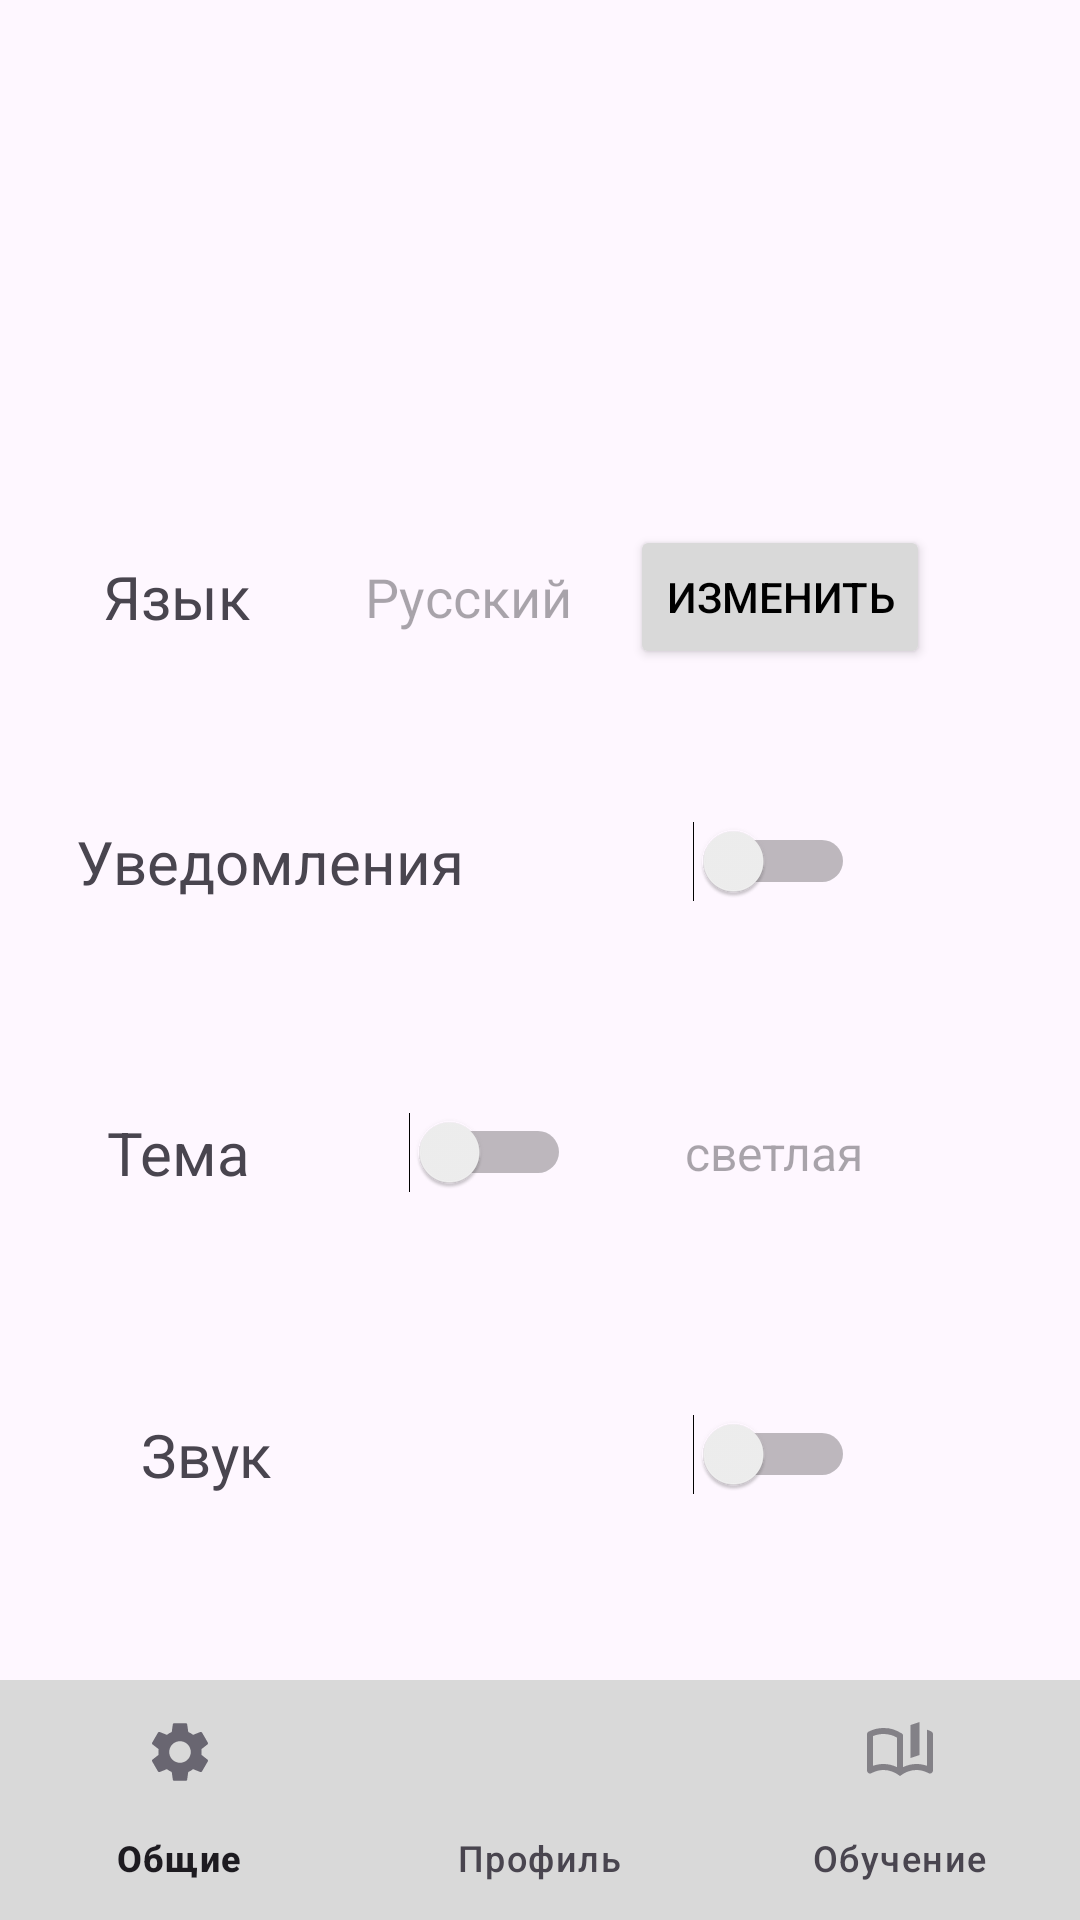

Reconstruct the res/layout file that produces this screen, plus the resources it refers to.
<!-- AndroidManifest.xml: application theme Theme.Proll -->
<!-- res/layout/activity_main_setting.xml -->
<?xml version="1.0" encoding="utf-8"?>
<androidx.constraintlayout.widget.ConstraintLayout xmlns:android="http://schemas.android.com/apk/res/android"
    xmlns:app="http://schemas.android.com/apk/res-auto"
    xmlns:tools="http://schemas.android.com/tools"
    android:id="@+id/main"
    android:layout_width="match_parent"
    android:layout_height="match_parent"
    tools:context=".Main_setting">


    <RelativeLayout
        android:id="@+id/relativeLayout"
        android:layout_width="match_parent"
        android:layout_height="395dp"
        android:layout_marginTop="145dp"
        android:layout_marginBottom="2dp"
        app:layout_constraintBottom_toBottomOf="parent"
        app:layout_constraintEnd_toEndOf="parent"
        app:layout_constraintHorizontal_bias="0.0"
        app:layout_constraintStart_toStartOf="parent"
        app:layout_constraintTop_toTopOf="parent"
        app:layout_constraintVertical_bias="0.0">

        <LinearLayout
            android:layout_width="match_parent"
            android:layout_height="wrap_content"
            android:layout_marginTop="30dp"
            android:gravity="center"
            android:orientation="horizontal">

            <TextView
                android:layout_width="wrap_content"
                android:layout_height="wrap_content"
                android:layout_marginLeft="15dp"
                android:layout_weight="1"
                android:gravity="center"
                android:text="@string/lang"
                android:textSize="20sp" />

            <TextView
                android:layout_width="wrap_content"
                android:layout_height="wrap_content"
                android:layout_weight="1"
                android:gravity="center"
                android:hint="Русский"
                android:textSize="18sp" />

            <Button
                android:id="@+id/select_lang"
                android:layout_width="wrap_content"
                android:layout_height="wrap_content"
                android:layout_marginTop="@dimen/activity_horizontal_margin"
                android:layout_marginRight="50dp"
                android:layout_marginBottom="@dimen/activity_horizontal_margin"
                android:layout_weight="0"
                android:backgroundTint="#D9D9D9"
                android:text="@string/change"
                android:textColor="@color/black" />
        </LinearLayout>

        <LinearLayout
            android:layout_width="match_parent"
            android:layout_height="wrap_content"
            android:layout_marginTop="128.75dp"
            android:gravity="center"
            android:orientation="horizontal">

            <TextView
                android:layout_width="wrap_content"
                android:layout_height="wrap_content"
                android:layout_weight="1"
                android:gravity="center"
                android:text="@string/notif"
                android:textSize="20sp" />

            <Switch
                android:id="@+id/theme"
                android:layout_width="wrap_content"
                android:layout_height="wrap_content"
                android:layout_weight="1"
                android:paddingRight="75dp" />
        </LinearLayout>

        <LinearLayout
            android:layout_width="match_parent"
            android:layout_height="wrap_content"
            android:layout_marginTop="225.5dp"
            android:gravity="center"
            android:orientation="horizontal">

            <TextView
                android:layout_width="wrap_content"
                android:layout_height="wrap_content"
                android:layout_weight="2"
                android:gravity="center"
                android:text="@string/theme"
                android:textSize="20sp" />

            <Switch
                android:id="@+id/sound"
                android:layout_width="wrap_content"
                android:layout_height="wrap_content"
                android:layout_weight="0.5"
                android:paddingRight="20dp" />

            <TextView
                android:layout_width="wrap_content"
                android:layout_height="wrap_content"
                android:layout_marginRight="55dp"
                android:layout_weight="1"
                android:gravity="center"
                android:hint="светлая"
                android:textSize="16sp" />
        </LinearLayout>

        <LinearLayout
            android:layout_width="match_parent"
            android:layout_height="wrap_content"
            android:layout_marginTop="326.25dp"
            android:gravity="center"
            android:orientation="horizontal">

            <TextView
                android:layout_width="wrap_content"
                android:layout_height="wrap_content"
                android:layout_weight="1"
                android:gravity="center"
                android:text="@string/sound"
                android:textSize="20sp" />

            <Switch
                android:id="@+id/notif"
                android:layout_width="wrap_content"
                android:layout_height="wrap_content"
                android:layout_weight="1"
                android:gravity="center"
                android:paddingRight="75dp" />
        </LinearLayout>
    </RelativeLayout>

    <com.google.android.material.bottomnavigation.BottomNavigationView
        android:id="@+id/bottombar"
        android:layout_width="match_parent"
        android:layout_height="wrap_content"
        android:background="#D9D9D9"
        app:labelVisibilityMode="labeled"
        app:layout_constraintBottom_toBottomOf="parent"
        app:layout_constraintEnd_toEndOf="parent"
        app:layout_constraintHorizontal_bias="0.0"
        app:layout_constraintStart_toStartOf="parent"
        app:layout_constraintTop_toBottomOf="@+id/relativeLayout"
        app:layout_constraintVertical_bias="1.0"
        app:menu="@menu/bottom_nav_menu" />


</androidx.constraintlayout.widget.ConstraintLayout>
<!-- resources referenced by this layout -->
<resources>
  <string name="change">Изменить</string>
  <string name="lang">Язык</string>
  <string name="notif">Уведомления</string>
  <string name="sound">Звук</string>
  <string name="theme">Тема</string>
  <style name="Theme.Proll" parent="Base.Theme.Proll" />
  <style name="Base.Theme.Proll" parent="Theme.Material3.DayNight.NoActionBar">
          
          
      </style>
  <!-- not gathered from this repository: default colours our renderer supplied (Android Studio template values) -->
  <color name="black">#FF000000</color>
</resources>
